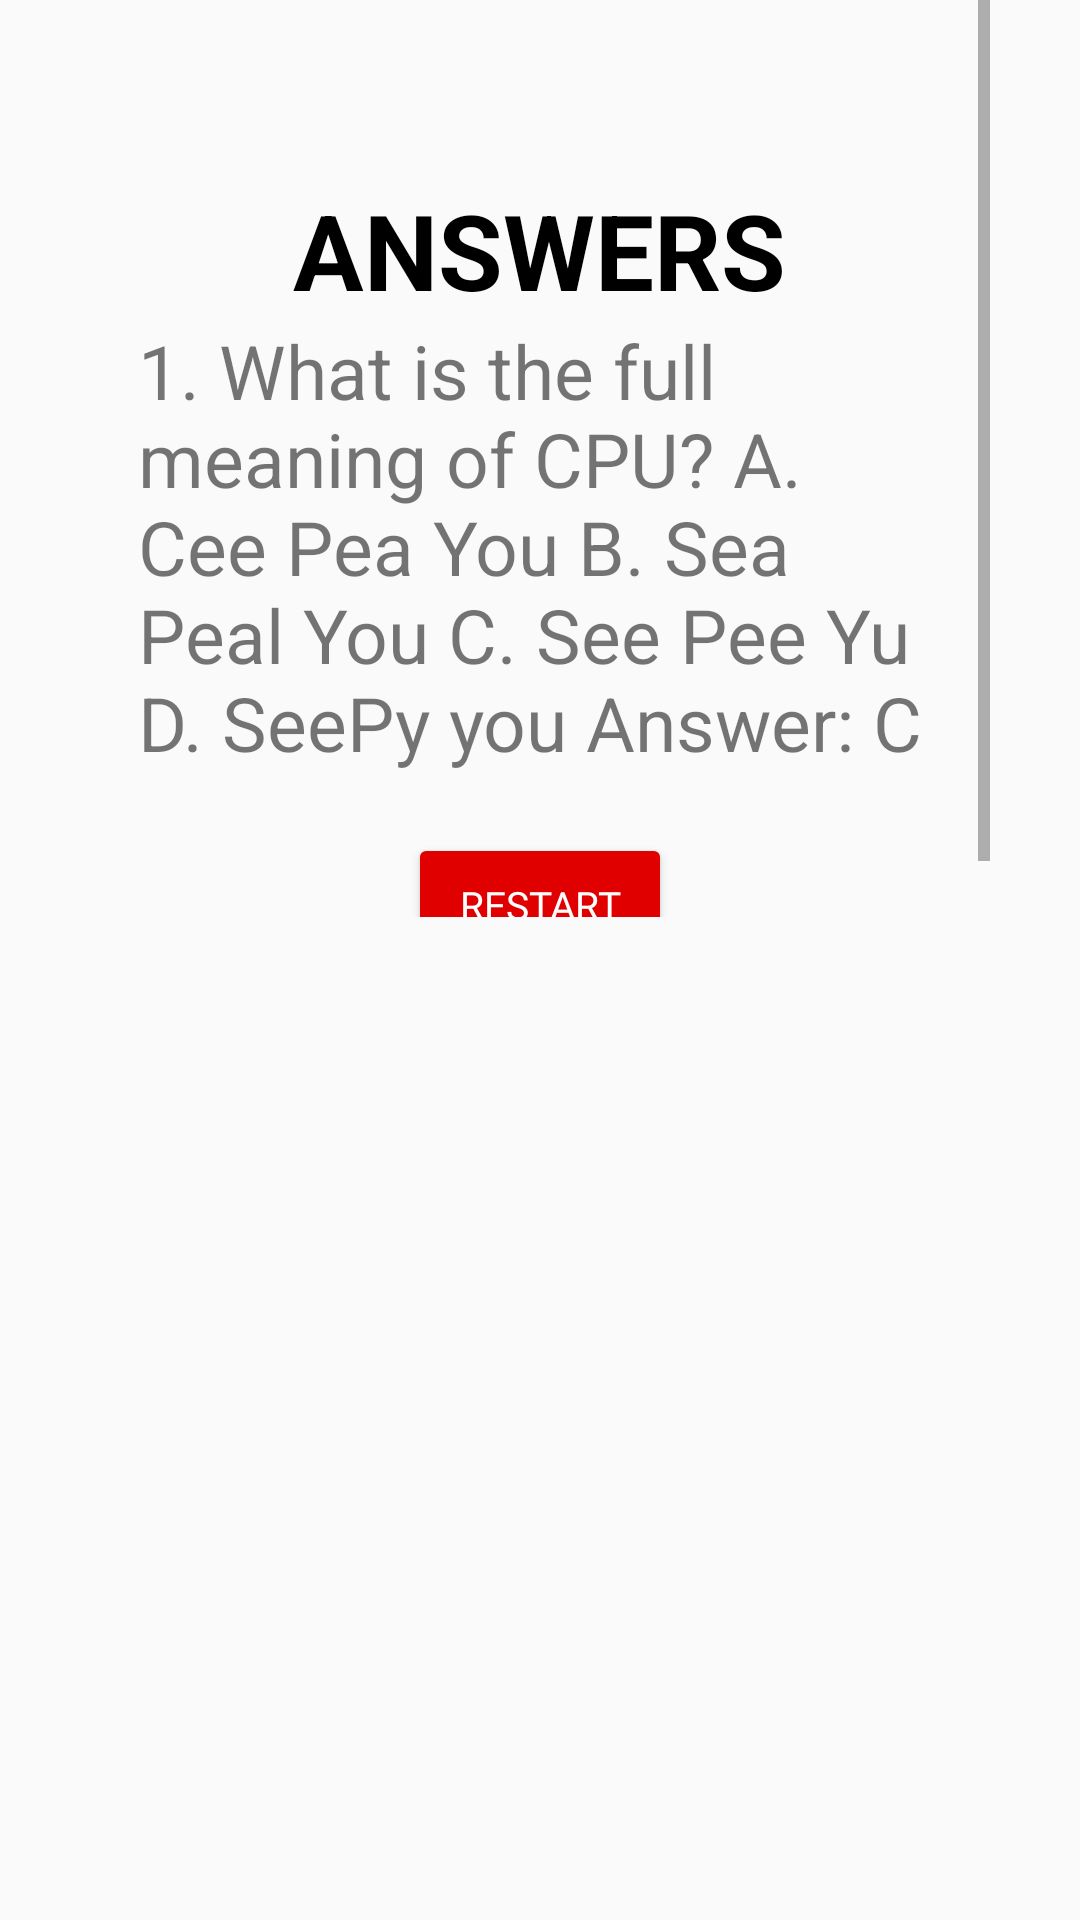

The Android layout XML behind this screen, and the referenced resources:
<!-- AndroidManifest.xml: application theme AppTheme -->
<!-- res/layout/answers_activity.xml -->
<?xml version="1.0" encoding="utf-8"?>
<LinearLayout xmlns:android="http://schemas.android.com/apk/res/android"
    android:layout_width="match_parent"
    android:layout_height="wrap_content"
    xmlns:app="http://schemas.android.com/apk/res-auto"
    android:orientation="vertical">

    <ScrollView
        android:layout_width="wrap_content"
        android:layout_height="wrap_content"
        android:layout_marginEnd="30dp"
        android:layout_marginStart="30dp">

        <LinearLayout
            android:layout_width="match_parent"
            android:layout_height="wrap_content"
            android:paddingRight="16dp"
            android:paddingLeft="16dp"
            android:layout_marginTop="40dp"
            android:layout_gravity="center"
            android:orientation="vertical">

            <TextView
                android:id="@+id/answerstext"
                android:layout_width="wrap_content"
                android:layout_height="wrap_content"
                android:layout_gravity="center"
                android:text="ANSWERS"
                android:textColor="@color/black"
                android:textSize="35sp"
                android:textStyle="bold"/>

            <TextView
                android:id="@+id/answers"
                android:layout_width="wrap_content"
                android:layout_height="wrap_content"
                android:layout_centerHorizontal="true"
                android:text="1. What is the full meaning of CPU? A. Cee Pea You B. Sea Peal You C. See Pee Yu D. SeePy you Answer: C"
                android:textSize="25sp"
                android:textStyle="normal"/>



            <Button
                android:id="@+id/restart"
                android:layout_width="wrap_content"
                android:layout_height="wrap_content"
                android:layout_marginTop="20dp"
                android:layout_gravity="center"
                android:backgroundTint="@color/red"
                android:text="restart"
                android:fontFamily="@font/montserrat_regular"
                android:textColor="@color/nwhite"
                android:textSize="13sp"
                app:cornerRadius="8dp" />
        </LinearLayout>
    </ScrollView>
</LinearLayout>
<!-- resources referenced by this layout -->
<resources>
  <color name="black">#FF000000</color>
  <color name="nwhite">#FFFFFF</color>
  <color name="red">#E10000</color>
  <style name="AppTheme" parent="Theme.AppCompat.Light.NoActionBar">
          <item name="colorPrimary">@color/white</item>
          <item name="colorPrimaryDark">@color/black</item>
          <item name="colorAccent">@color/green</item>
      </style>
  <color name="white">#D6E3E7E0</color>
  <color name="green">#06976B</color>
</resources>
